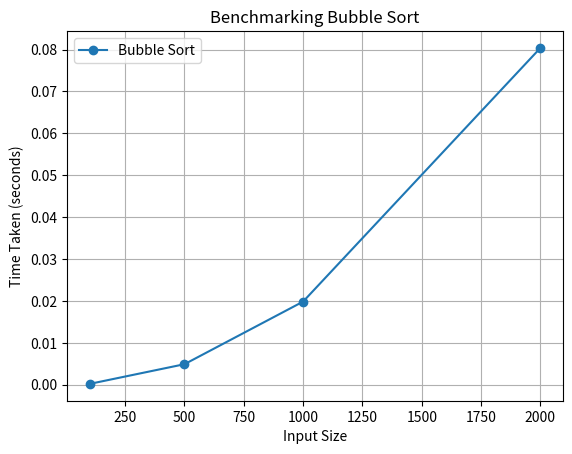

Generate this figure with matplotlib:
#bubble sort 
import random
import time
import matplotlib.pyplot as plt

def bubble_sort(arr):
    n = len(arr)
    for i in range(n):
        for j in range(0, n - i - 1):
            if arr[j] > arr[j + 1]:
                arr[j], arr[j + 1] = arr[j + 1], arr[j]
    return arr

input_sizes = [100, 500, 1000, 2000]
times = []

for size in input_sizes:
    arr = [random.randint(1, 10000) for _ in range(size)]
    start_time = time.time()
    bubble_sort(arr.copy())
    end_time = time.time()
    times.append(end_time - start_time)

plt.plot(input_sizes, times, marker='o', label="Bubble Sort")
plt.xlabel("Input Size")
plt.ylabel("Time Taken (seconds)")
plt.title("Benchmarking Bubble Sort")
plt.grid()
plt.legend()
plt.show()